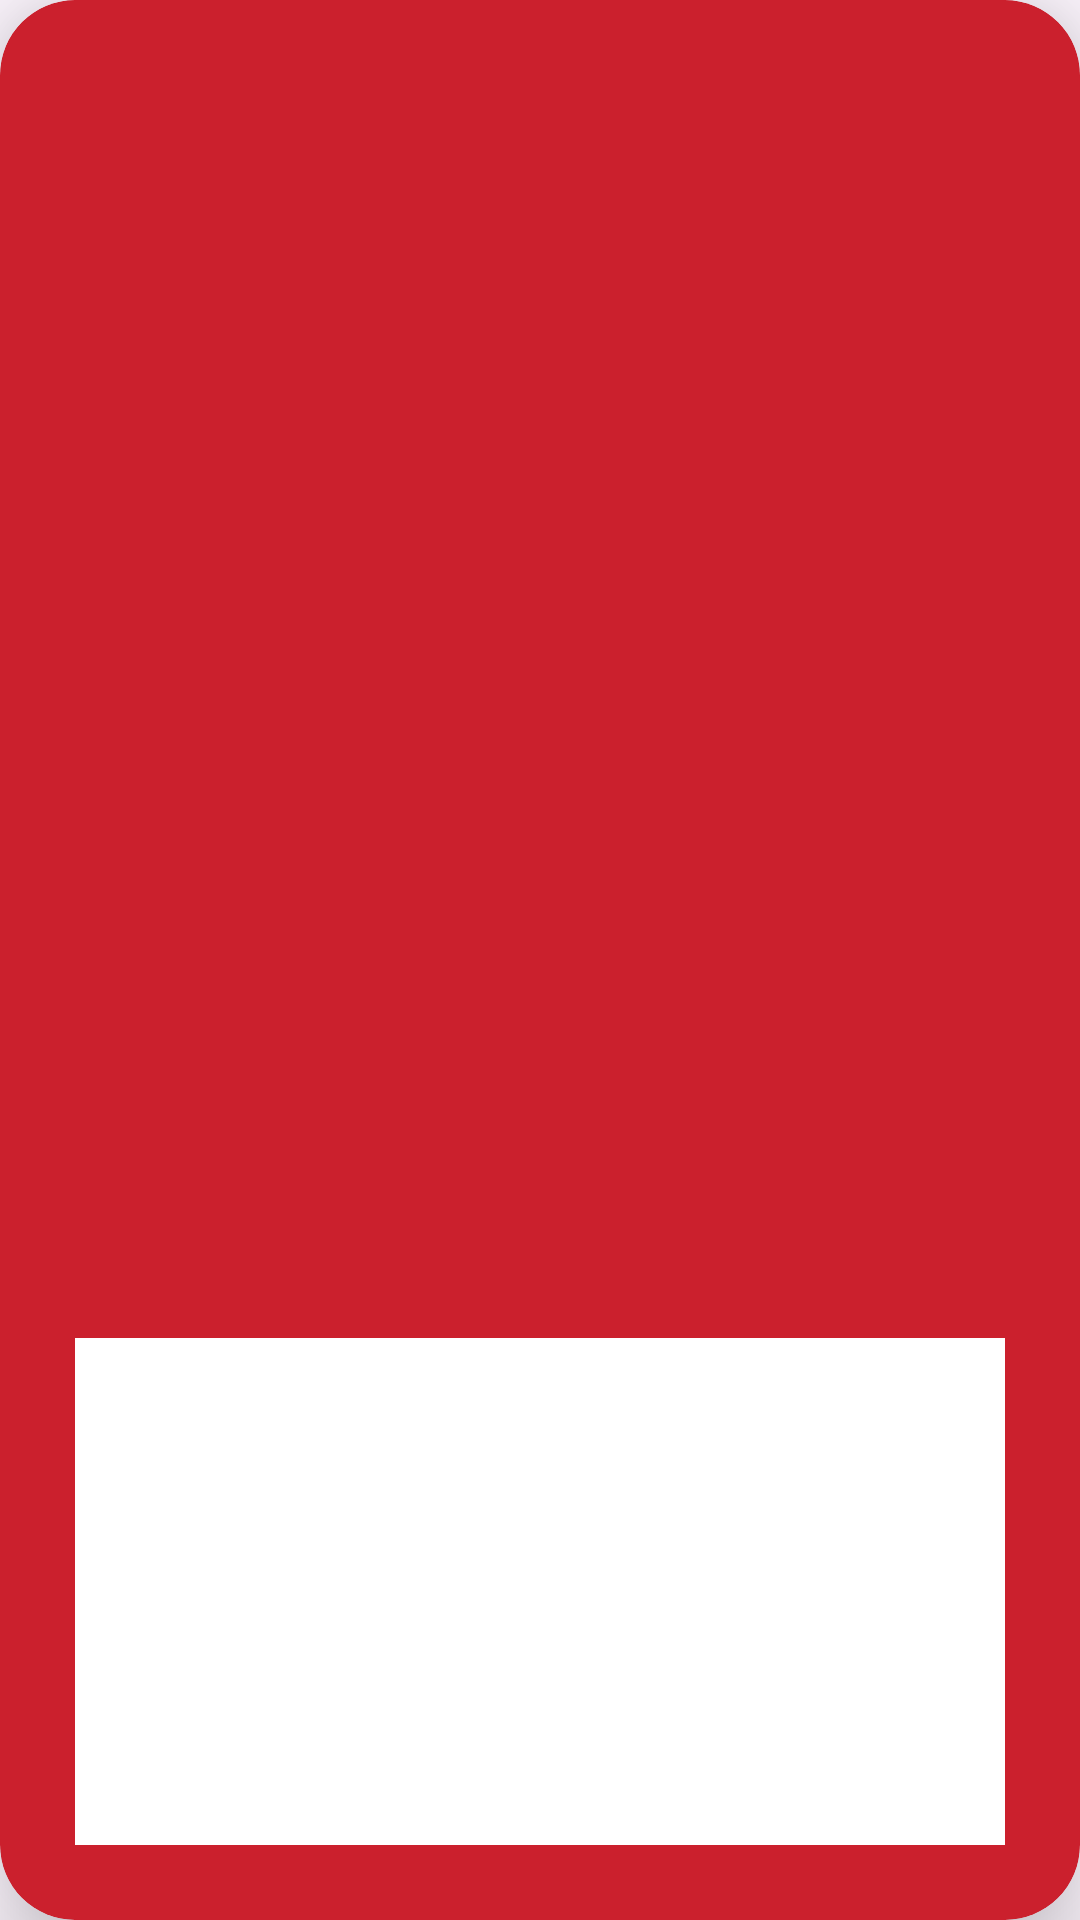

Reconstruct the res/layout file that produces this screen, plus the resources it refers to.
<!-- AndroidManifest.xml: application theme Theme.ProyectoPokemon -->
<!-- res/layout/card_view_pokemon.xml -->
<?xml version="1.0" encoding="utf-8"?>
<androidx.cardview.widget.CardView xmlns:android="http://schemas.android.com/apk/res/android"
    xmlns:app="http://schemas.android.com/apk/res-auto"
    android:id="@+id/cardPoke"
    android:layout_width="wrap_content"
    android:layout_height="wrap_content"
    android:layout_gravity="center"
    android:layout_margin="20sp"
    android:backgroundTint="@color/red"
    android:clickable="true"
    android:paddingHorizontal="20sp"
    app:cardCornerRadius="25sp"
    app:cardElevation="20sp">

    <LinearLayout
        android:id="@+id/layout_card"
        android:layout_width="match_parent"
        android:layout_height="match_parent"
        android:layout_margin="5sp"
        android:gravity="center"
        android:orientation="vertical"
        android:padding="20sp">

        <LinearLayout
            android:layout_width="match_parent"
            android:layout_height="match_parent"
            android:gravity="left"
            android:orientation="horizontal">

            <TextView
                android:id="@+id/textView11"
                android:layout_width="wrap_content"
                android:layout_height="wrap_content"
                android:gravity="right"
                android:text="#"
                android:textColor="@color/white"
                android:textSize="24sp" />

            <TextView
                android:id="@+id/tvId"
                android:layout_width="wrap_content"
                android:layout_height="wrap_content"
                android:gravity="center"
                android:padding="10sp"
                android:text="TextView"
                android:textColor="@color/white"
                android:textSize="24sp"
                android:textStyle="bold" />
        </LinearLayout>

        <ImageButton
            android:id="@+id/imgPoke"
            android:layout_width="350sp"
            android:layout_height="350sp"
            android:backgroundTint="#ffffff"
            android:padding="10sp"
            app:srcCompat="@drawable/ic_launcher_foreground" />

        <TextView
            android:id="@+id/tvName"
            android:layout_width="match_parent"
            android:layout_height="wrap_content"
            android:gravity="center"
            android:padding="10sp"
            android:text="TextView"
            android:textColor="@color/white"
            android:textSize="34sp"
            android:textStyle="bold" />
    </LinearLayout>
</androidx.cardview.widget.CardView>
<!-- resources referenced by this layout -->
<resources>
  <color name="red">#cb202d</color>
  <color name="white">#f4f4f2</color>
  <style name="Theme.ProyectoPokemon" parent="Base.Theme.ProyectoPokemon" />
  <style name="Base.Theme.ProyectoPokemon" parent="Theme.Material3.DayNight.NoActionBar">
          
          <item name="colorPrimary">@color/black</item>
      </style>
  <color name="black">#2d2d2d</color>
</resources>
